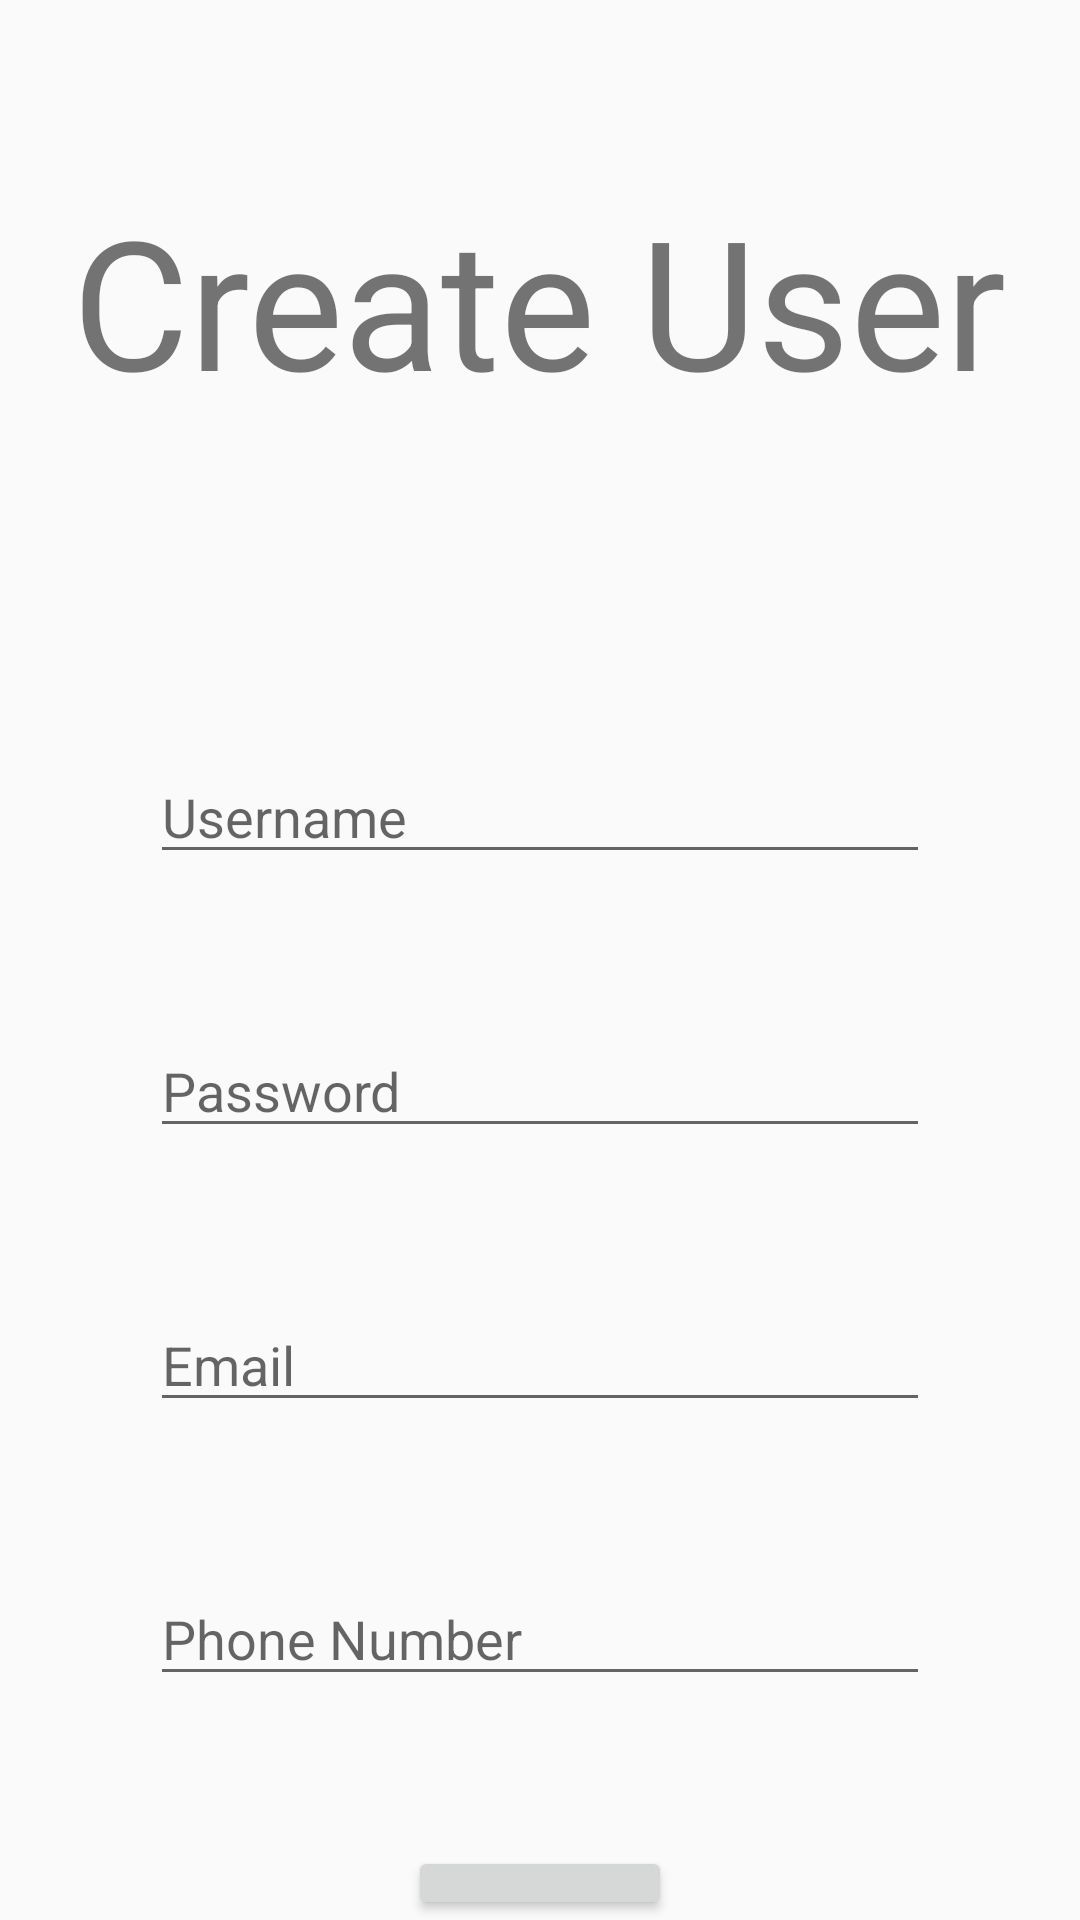

Produce the Android XML layout that renders to this screen, including the resource entries it uses.
<!-- AndroidManifest.xml: application theme AppTheme -->
<!-- res/layout/activity_register.xml -->
<?xml version="1.0" encoding="utf-8"?>
<LinearLayout xmlns:android="http://schemas.android.com/apk/res/android"
    xmlns:app="http://schemas.android.com/apk/res-auto"
    xmlns:tools="http://schemas.android.com/tools"
    android:layout_width="match_parent"
    android:layout_height="match_parent"
    android:orientation="vertical"
    tools:context=".Activities.RegisterActivity">

    <LinearLayout
        android:layout_width="match_parent"
        android:layout_height="wrap_content"
        android:gravity="center">
        <TextView
            android:layout_width="wrap_content"
            android:layout_height="wrap_content"
            android:text="Create User"
            android:textSize="60sp"
            android:layout_marginVertical="60dp"/>
    </LinearLayout>
    <LinearLayout
        android:layout_width="match_parent"
        android:layout_height="match_parent"
        android:orientation="vertical">
        <EditText
            android:layout_width="match_parent"
            android:layout_height="wrap_content"
            android:layout_marginTop="50dp"
            android:layout_marginHorizontal="50dp"
            android:hint="Username"
            android:id="@+id/username_register"
            android:inputType="text"/>
        <EditText
            android:layout_width="match_parent"
            android:layout_height="wrap_content"
            android:layout_marginTop="50dp"
            android:layout_marginHorizontal="50dp"
            android:hint="Password"
            android:id="@+id/password_register"
            android:inputType="textPassword"/>
        <EditText
            android:layout_width="match_parent"
            android:layout_height="wrap_content"
            android:layout_marginTop="50dp"
            android:layout_marginHorizontal="50dp"
            android:hint="Email"
            android:id="@+id/email_register"
            android:inputType="text"/>
        <EditText
            android:layout_width="match_parent"
            android:layout_height="wrap_content"
            android:layout_marginTop="50dp"
            android:layout_marginHorizontal="50dp"
            android:hint="Phone Number"
            android:id="@+id/phoneNumber_register"
            android:inputType="phone"/>
        <Button
            android:layout_width="wrap_content"
            android:layout_height="wrap_content"
            android:text="Submit"
            android:id="@+id/submitRegisterButton"
            android:layout_marginTop="50dp"
            android:layout_gravity="center"/>
    </LinearLayout>
</LinearLayout>
<!-- resources referenced by this layout -->
<resources>
  <style name="AppTheme" parent="Theme.AppCompat.Light">
          <item name="colorPrimary">@color/Orange</item>
          <item name="colorPrimaryDark">@color/colorPrimaryDark</item>
          <item name="colorAccent">@color/colorAccent</item>
      </style>
  <color name="Orange">#ff6600</color>
  <color name="colorPrimaryDark">#00574B</color>
  <color name="colorAccent">#D81B60</color>
</resources>
